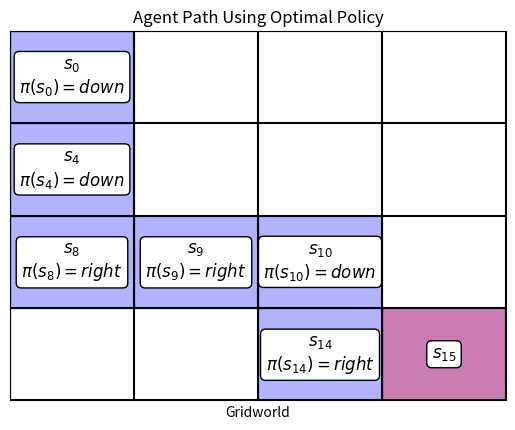

The script that saved this image:
import matplotlib.pyplot as plt
import numpy as np

# Grid size
grid_size = 4

# Define terminal state
terminal_state = (3, 3)

# Define grid with rewards
rewards = np.full((grid_size, grid_size), -1)  # Create a matrix of -1
rewards[terminal_state] = 0  # Change terminal state reward to 0

# Initial value function
V_0 = np.zeros((grid_size, grid_size))  # V(s) = 0 for all states - initial value.
gamma = 1.0  # Discount factor
th = 1e-4  # Threshold

# Possible actions (up, down, left, right)
actions = [(-1, 0), (1, 0), (0, -1), (0, 1)]

# Check if the agent arrived to the terminal state
def is_terminal(state):
    return state == (3, 3)

# Policy evaluation
def policy_evaluation(V, rewards, gamma, th):
    grid_size = V.shape[0]
    while True:
        delta = 0
        new_V = V.copy()
        
        for i in range(grid_size):
            for j in range(grid_size):
                if is_terminal((i, j)):
                    continue

                v = V[i, j]
                new_v = 0

                for action in actions:
                    next_i, next_j = i + action[0], j + action[1]
                    if 0 <= next_i < grid_size and 0 <= next_j < grid_size:
                        new_v += (1 / len(actions)) * (rewards[next_i, next_j] + gamma * V[next_i, next_j])
                    else:
                        new_v += (1 / len(actions)) * (rewards[i, j] + gamma * V[i, j])

                new_V[i, j] = new_v
                delta = max(delta, abs(v - new_v))
        
        V = new_V
        if delta < th:
            break

    return V

# Policy improvement
def policy_improvement(V, rewards, gamma, actions):
    grid_size = V.shape[0]
    policy = np.zeros((grid_size, grid_size, len(actions)))

    for i in range(grid_size):
        for j in range(grid_size):
            if is_terminal((i, j)):
                continue

            action_values = []
            for action in actions:
                next_i, next_j = i + action[0], j + action[1]
                if 0 <= next_i < grid_size and 0 <= next_j < grid_size:
                    r = rewards[next_i, next_j] + gamma * V[next_i, next_j]
                else:
                    r = rewards[i, j] + gamma * V[i, j]
                action_values.append(r)

            best_action = np.argmax(action_values)
            policy[i, j] = np.eye(len(actions))[best_action]

    return policy

# Policy iteration
def policy_iteration(grid_size, rewards, gamma, th, actions):
    V = np.zeros((grid_size, grid_size))
    policy = np.ones((grid_size, grid_size, len(actions))) / len(actions)

    while True:
        V = policy_evaluation(V, rewards, gamma, th)
        new_policy = policy_improvement(V, rewards, gamma, actions)

        if np.array_equal(new_policy, policy):
            break

        policy = new_policy

    return policy, V

# Run policy iteration
optimal_policy, optimal_value_function = policy_iteration(grid_size, rewards, gamma, th, actions)
print("Optimal Policy:\n", optimal_policy)
print("Optimal Value Function:\n", optimal_value_function)



# Simulate the agent's path using the optimal policy
def simulate_policy(policy, start_state):
    state = start_state
    path = [state]

    while not is_terminal(state):
        i, j = state
        action_index = np.argmax(policy[i, j])
        action = actions[action_index]
        next_state = (i + action[0], j + action[1])

        if 0 <= next_state[0] < grid_size and 0 <= next_state[1] < grid_size:
            state = next_state
        else:
            break  # If next state is out of bounds, break the loop
        
        path.append(state)

    return path

# Define the start state
start_state = (0, 0)

# Get the path
path = simulate_policy(optimal_policy, start_state)
print("Path taken by the agent:\n", path)

def get_action(path,path_next):
	i,j, next_i,next_j = path[0],path[1], path_next[0],path_next[1]
	if i == next_i:
		if next_j > j:
			return 'right'
		else:
			return 'left'
	if j == next_j:
		if next_i > i:
			return 'down'
		else:
			return 'up'

# Visualize the gridworld and the path
def plot_path(grid_size, path,states = ['s_0','s_4','s_8','s_9','s_{10}','s_{14}','s_{15}']):
    fig, ax = plt.subplots()

    # Draw the grid
    for i in range(grid_size + 1):
        ax.plot([i, i], [0, grid_size], color='black')
        ax.plot([0, grid_size], [i, i], color='black')

    # Highlight the path
    for i, state in enumerate(path):
        if not is_terminal(state):
            txt = f'${states[i]}$\n$\\pi({states[i]}) = {get_action(path[i], path[i+1])}$'
        else:
            txt = f'${states[i]}$'
            
        ax.text(state[1] + 0.5, grid_size - state[0] - 0.5, txt, 
                ha='center', va='center', fontsize=12, 
                bbox=dict(facecolor='white', edgecolor='black', boxstyle='round,pad=0.3'))
        
        rect = plt.Rectangle((state[1], grid_size - state[0] - 1), 1, 1, fill=True, color='blue', alpha=0.3)
        ax.add_patch(rect)

    # Highlight the terminal state
    rect = plt.Rectangle((terminal_state[1], grid_size - terminal_state[0] - 1), 1, 1, fill=True, color='red', alpha=0.3)
    ax.add_patch(rect)

    # Set the limits and remove the ticks
    ax.set_xlim(0, grid_size)
    ax.set_ylim(0, grid_size)
    ax.set_xticks([])
    ax.set_yticks([])

    # Add labels
    ax.set_xlabel('Gridworld')
    ax.set_title('Agent Path Using Optimal Policy')

    plt.show()

# Plot the path
plot_path(grid_size, path)



